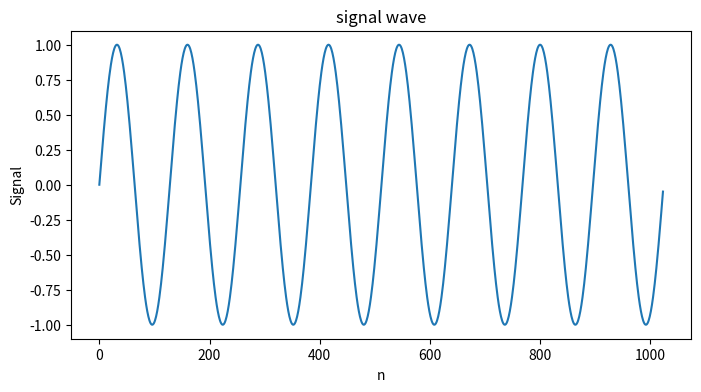

This figure's Python source: (Note: this script raises an exception after producing the figure.)
# %%
# 離散フーリエ変換 VS 高速フーリエ変換
import numpy as np
from numpy.fft import fft as FFT
import matplotlib.pyplot as plt
import time


def signal(N, freq, sn=0):  # 元の信号 sin(ωt)
    n = np.arange(N)
    t = n / N
    noise = sn * np.random.randn(N)
    omega = 2 * np.pi * freq  # 角周波数
    return np.sin(omega * t) + noise


def DFT(data):  # 離散フーリエ変換
    res = []
    N = len(data)
    for k in range(N):
        w = np.exp(-1j * 2 * np.pi * k / float(N))
        X_k = 0
        for n in range(N):
            X_k += data[n] * (w ** n)
        res.append(abs(X_k))
    return np.array(res)


# %%
# 元信号
print("signal")
signal_wave = signal(2**10, 8, 0)
plt.figure(figsize=(8, 4))
plt.xlabel('n')
plt.ylabel('Signal')
plt.title('signal wave')
plt.plot(signal_wave)
plt.show()
print("")

# %%
freq = 2**3
N = 2**10  # データ数
sample_wave = signal(N, freq, 0)  # サンプリング信号

print("freqency: {}[Hz]".format(freq))
print("Number of samples: {}個".format(N))

# 離散フーリエ変換(DFT)
start = time.time()
D = DFT(sample_wave)
D[int(0.5 * N) + 1:] = 0 + 0j
dft_time = time.time() - start
print("dft time: {}[s]".format(dft_time))

# 高速フーリエ変換(FFT)
start = time.time()
F = FFT(sample_wave)
F[int(0.5 * N) + 1:] = 0 + 0j
F_abs = np.abs(F)
fft_time = time.time() - start
print("fft time: {}[s]".format(fft_time))

ratio = dft_time / fft_time
print("ratio: {}倍".format(int(ratio)))

# %%
print("freqency: {}[Hz]".format(freq))
print("Number of samples: {}個".format(N))

# グラフ表示
plt.figure(figsize=(8, 4))
plt.xlabel('n')
plt.ylabel('Signal')
plt.title('sampling wave')
plt.plot(sample_wave)
plt.show()

plt.title("frequency spectrum (DFT)")
plt.plot(D)
plt.show()
print("dft time: {}[s]".format(dft_time))

print("")

plt.title("frequency spectrum (FFT)")
plt.plot(F_abs)
plt.show()
print("fft time: {}[s]".format(fft_time))


# %%
n = np.arange(N)  # データ数

# n^2
y_dft = n ** 2

# (n/2)*Log2(N)
y_fft = n / 2 * np.log2(n)

plt.xlabel('N')
plt.ylabel('times')
plt.plot(y_dft)
plt.plot(y_fft)
plt.show()

# 比率 dft/fft
ratio = dft_time / fft_time

print("real: {}".format(ratio))

y_dft = N ** 2
y_fft = N / 2 * np.log2(N)

ratio = y_dft / y_fft
print("ideal: {}".format(ratio))

# %%
